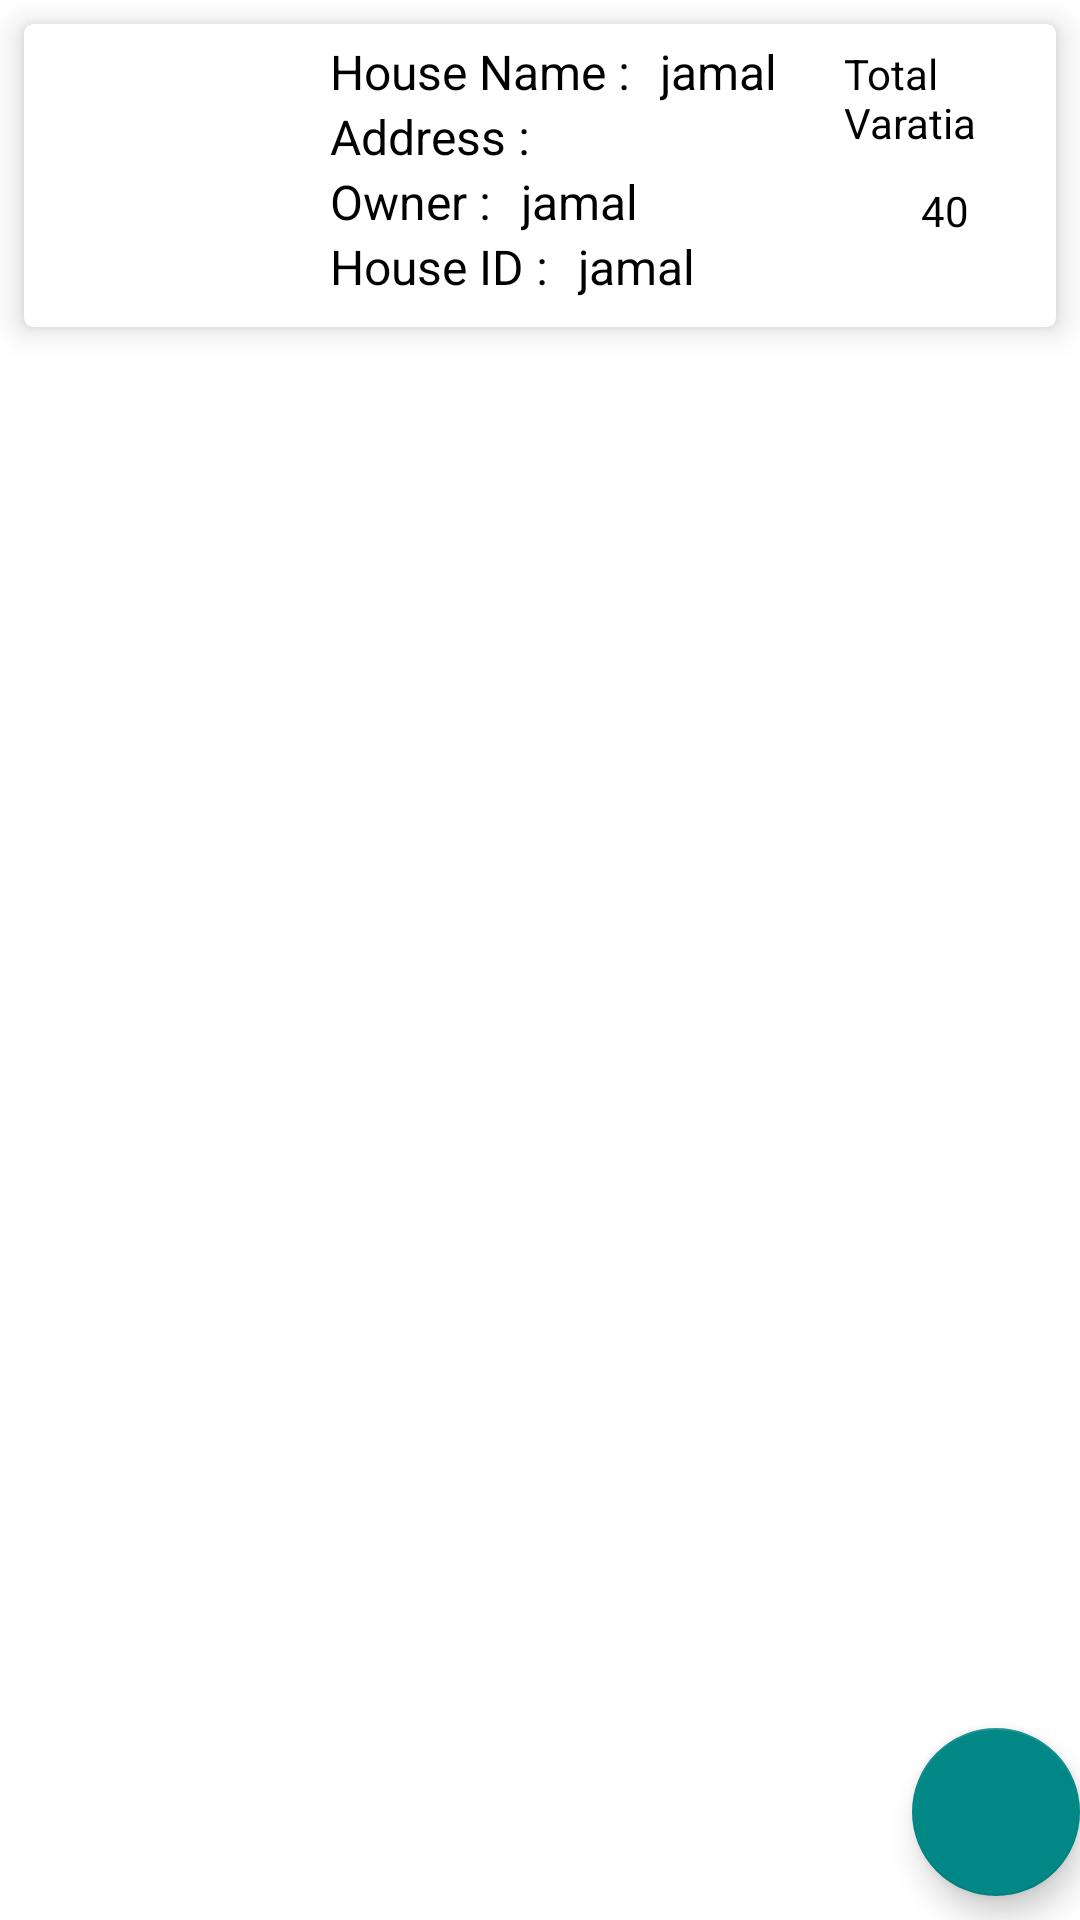

Write the Android layout XML for this screen, with the resource values it uses.
<!-- AndroidManifest.xml: application theme Theme.MyApplication -->
<!-- res/layout/fragment_bariwala.xml -->
<?xml version="1.0" encoding="utf-8"?>
<androidx.constraintlayout.widget.ConstraintLayout xmlns:android="http://schemas.android.com/apk/res/android"
    xmlns:app="http://schemas.android.com/apk/res-auto"
    xmlns:tools="http://schemas.android.com/tools"
    android:layout_width="match_parent"
    android:layout_height="match_parent"
    tools:context=".ui.bariwala.BariwalaFragment">

    <androidx.cardview.widget.CardView
        android:layout_width="match_parent"
        android:layout_height="wrap_content"
        android:layout_margin="8dp"
        app:cardCornerRadius="3dp"
        app:cardElevation="6dp"
        app:layout_constraintEnd_toEndOf="parent"
        app:layout_constraintStart_toStartOf="parent"
        app:layout_constraintTop_toTopOf="parent">


        <LinearLayout
            android:layout_width="match_parent"
            android:layout_height="wrap_content"
            android:layout_margin="5dp"
            android:orientation="horizontal">

            <LinearLayout
                android:id="@+id/ll11"
                android:layout_width="match_parent"
                android:layout_height="wrap_content"
                android:orientation="horizontal">

                <ImageView
                    android:id="@+id/donor_imgId"
                    android:layout_width="92dp"
                    android:layout_height="91dp"
                    android:scaleType="fitXY"
                    android:src="@drawable/ic_home"
                    app:tint="@color/teal_700">

                </ImageView>


                <LinearLayout
                    android:layout_width="match_parent"
                    android:layout_height="match_parent"
                    android:layout_weight="1"
                    android:orientation="vertical">

                    <LinearLayout
                        android:layout_width="match_parent"
                        android:layout_height="wrap_content"
                        android:orientation="horizontal">

                        <TextView
                            android:layout_width="wrap_content"
                            android:layout_height="wrap_content"
                            android:layout_marginStart="5dp"
                            android:layout_marginEnd="5dp"
                            android:text="House Name :"
                            android:textColor="@color/black"
                            android:textSize="16sp">

                        </TextView>


                        <TextView
                            android:id="@+id/houseNameId"
                            android:layout_width="match_parent"
                            android:layout_height="wrap_content"
                            android:layout_marginStart="5dp"
                            android:layout_marginEnd="5dp"
                            android:ellipsize="marquee"
                            android:fadingEdge="horizontal"
                            android:marqueeRepeatLimit="marquee_forever"
                            android:scrollHorizontally="true"
                            android:singleLine="true"
                            android:text="jamal"
                            android:textColor="@color/black"
                            android:textSize="16sp">

                        </TextView>
                    </LinearLayout>


                    <LinearLayout
                        android:layout_width="match_parent"
                        android:layout_height="wrap_content"
                        android:orientation="horizontal">

                        <TextView
                            android:layout_width="wrap_content"
                            android:layout_height="wrap_content"
                            android:layout_marginStart="5dp"
                            android:layout_marginEnd="5dp"
                            android:text="Address :"
                            android:textColor="@color/black"
                            android:textSize="16sp">

                        </TextView>


                        <TextView
                            android:id="@+id/houseAddrsId"
                            android:layout_width="wrap_content"
                            android:layout_height="wrap_content"
                            android:layout_marginEnd="1dp"
                            android:ellipsize="marquee"
                            android:fadingEdge="horizontal"
                            android:marqueeRepeatLimit="marquee_forever"
                            android:paddingLeft="3dp"
                            android:paddingRight="3dp"
                            android:scrollHorizontally="true"
                            android:singleLine="true"
                            android:text="jamal"
                            android:textColor="@color/white"
                            android:textSize="16sp">

                        </TextView>
                    </LinearLayout>

                    <LinearLayout
                        android:layout_width="match_parent"
                        android:layout_height="wrap_content"
                        android:orientation="horizontal">

                        <TextView
                            android:layout_width="wrap_content"
                            android:layout_height="wrap_content"
                            android:layout_marginStart="5dp"
                            android:layout_marginEnd="5dp"
                            android:text="Owner :"
                            android:textColor="@color/black"
                            android:textSize="16sp">

                        </TextView>


                        <TextView
                            android:id="@+id/houseownerId"
                            android:layout_width="match_parent"
                            android:layout_height="wrap_content"
                            android:layout_marginStart="5dp"
                            android:layout_marginEnd="5dp"
                            android:ellipsize="marquee"
                            android:fadingEdge="horizontal"
                            android:marqueeRepeatLimit="marquee_forever"
                            android:scrollHorizontally="true"
                            android:singleLine="true"
                            android:text="jamal"
                            android:textColor="@color/black"
                            android:textSize="16sp">

                        </TextView>
                    </LinearLayout>
                    <LinearLayout
                        android:layout_width="match_parent"
                        android:layout_height="wrap_content"
                        android:orientation="horizontal">

                        <TextView
                            android:layout_width="wrap_content"
                            android:layout_height="wrap_content"
                            android:layout_marginStart="5dp"
                            android:layout_marginEnd="5dp"
                            android:text="House ID :"
                            android:textColor="@color/black"
                            android:textSize="16sp">

                        </TextView>


                        <TextView
                            android:id="@+id/housecodeId"
                            android:layout_width="match_parent"
                            android:layout_height="wrap_content"
                            android:layout_marginStart="5dp"
                            android:layout_marginEnd="5dp"
                            android:ellipsize="marquee"
                            android:fadingEdge="horizontal"
                            android:marqueeRepeatLimit="marquee_forever"
                            android:scrollHorizontally="true"
                            android:singleLine="true"
                            android:text="jamal"
                            android:textColor="@color/black"
                            android:textSize="16sp">

                        </TextView>
                    </LinearLayout>

                </LinearLayout>

                <LinearLayout
                    android:layout_width="match_parent"
                    android:layout_height="wrap_content"
                    android:layout_weight="1.7"
                    android:orientation="vertical">

                    <TextView
                        android:id="@+id/donorCallId"
                        android:layout_width="wrap_content"
                        android:layout_height="wrap_content"
                        android:layout_marginTop="2dp"
                        android:layout_marginEnd="1dp"
                        android:text="Total Varatia"
                        android:textColor="@color/black"
                        android:textSize="14sp" />

                    <TextView
                        android:id="@+id/housetotalvaratiaId"
                        android:layout_width="match_parent"
                        android:layout_height="40dp"
                        android:layout_marginStart="2dp"
                        android:layout_marginEnd="2dp"
                        android:gravity="center"
                        android:paddingLeft="2dp"
                        android:text="40"
                        android:textColor="@color/black">

                    </TextView>
                </LinearLayout>

            </LinearLayout>


            

        </LinearLayout>

    </androidx.cardview.widget.CardView>



    <com.google.android.material.floatingactionbutton.FloatingActionButton
        android:id="@+id/addvaratiaid"
        android:layout_width="wrap_content"
        android:layout_height="wrap_content"
        app:layout_constraintBottom_toBottomOf="parent"
        app:layout_constraintEnd_toEndOf="parent"
        android:layout_marginBottom="8dp"
        android:src="@drawable/ic_baseline_person_add"
        />
</androidx.constraintlayout.widget.ConstraintLayout>
<!-- resources referenced by this layout -->
<resources>
  <style name="Theme.MyApplication" parent="Theme.MaterialComponents.DayNight.DarkActionBar">
          
          <item name="colorPrimary">@color/teal_700</item>
          <item name="colorPrimaryVariant">@color/teal_700</item>
          <item name="colorOnPrimary">@color/white</item>
          
          <item name="colorSecondary">@color/teal_700</item>
          <item name="colorSecondaryVariant">@color/teal_700</item>
          <item name="colorOnSecondary">@color/white</item>
          
          <item name="android:statusBarColor" tools:targetApi="l">?attr/colorPrimaryVariant</item>
          
      </style>
  <!-- not gathered from this repository: default colours our renderer supplied (Android Studio template values) -->
  <color name="teal_700">#FF018786</color>
  <color name="black">#FF000000</color>
  <color name="white">#FFFFFFFF</color>
</resources>
